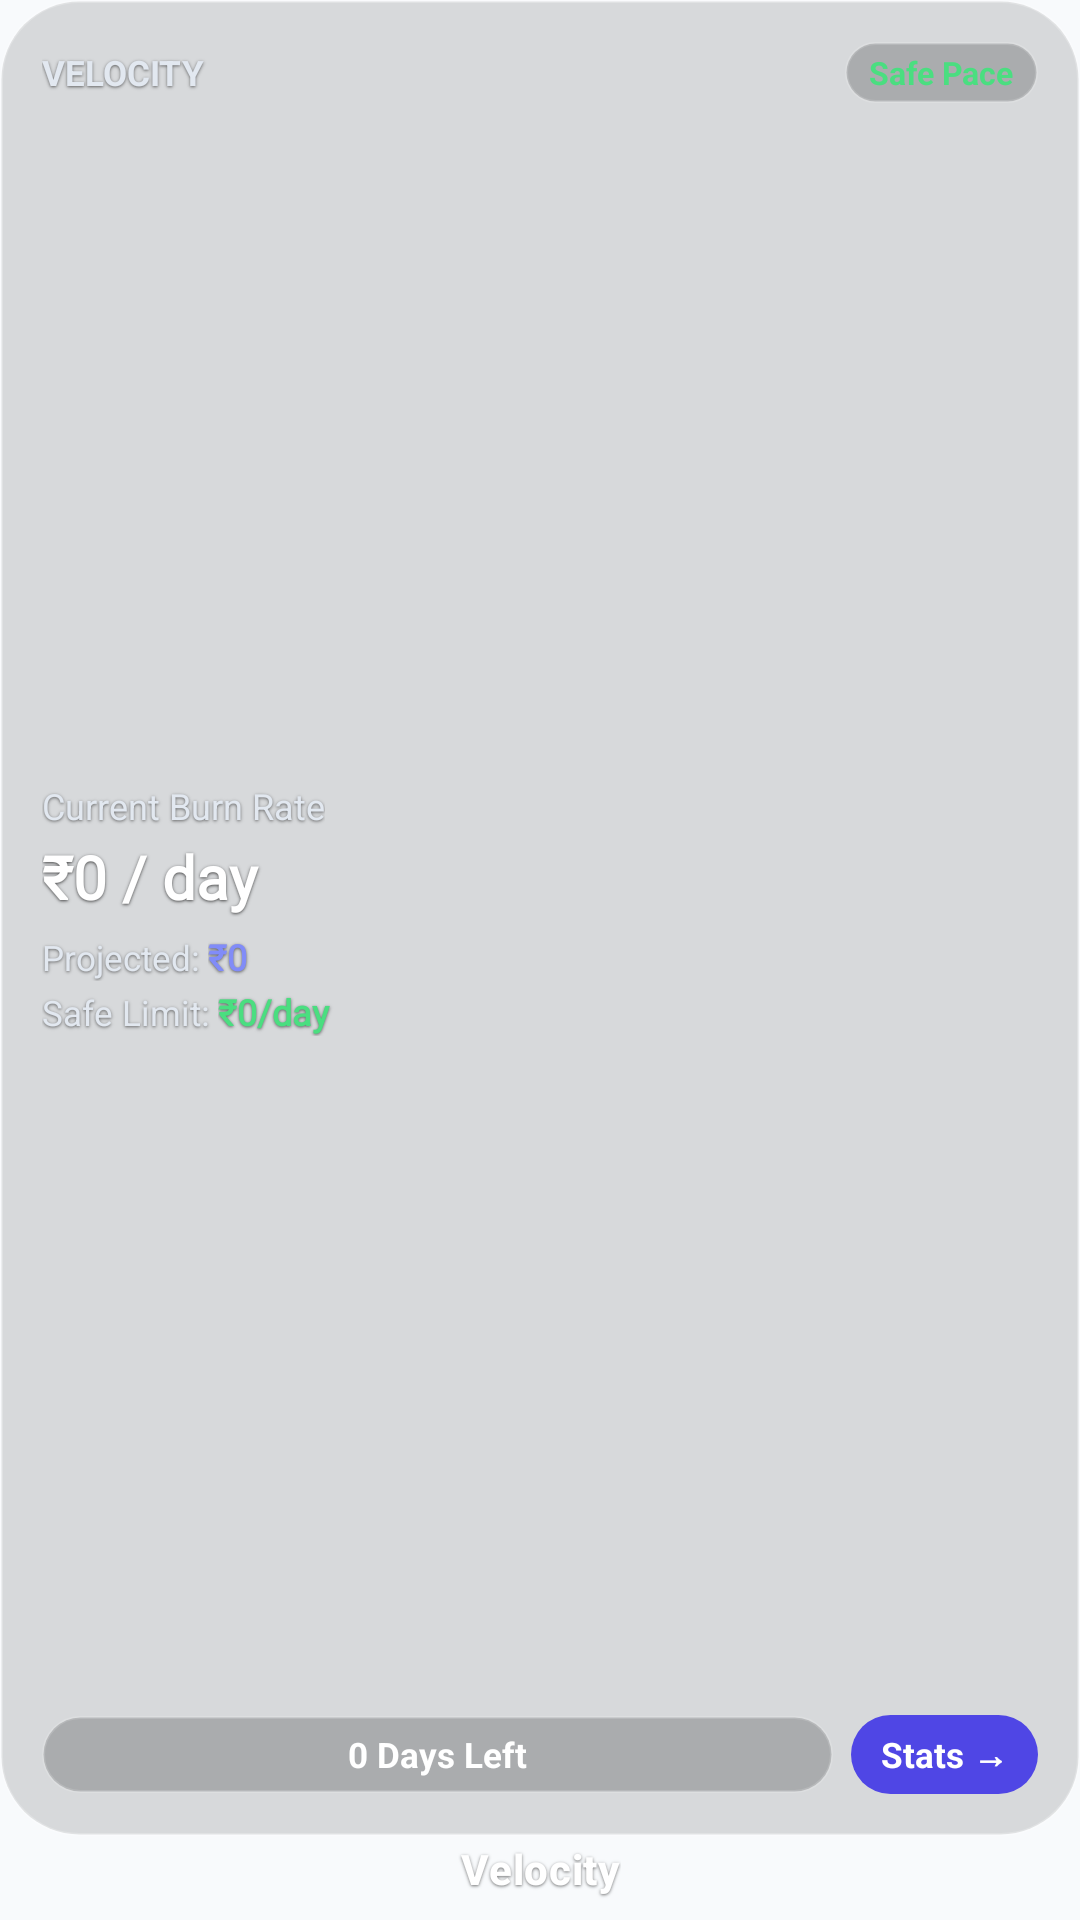

Layout XML and referenced resources for this Android screen:
<!-- AndroidManifest.xml: application theme Theme.MyApplication -->
<!-- res/layout/widget_transparent_velocity_2x2.xml -->
<?xml version="1.0" encoding="utf-8"?>
<LinearLayout xmlns:android="http://schemas.android.com/apk/res/android"
    xmlns:tools="http://schemas.android.com/tools"
    android:id="@+id/widget_velocity_root"
    android:layout_width="match_parent"
    android:layout_height="match_parent"
    android:background="@android:color/transparent"
    android:clipChildren="false"
    android:clipToPadding="false"
    android:gravity="center_horizontal"
    android:orientation="vertical"
    android:padding="0dp">

    
    <LinearLayout
        android:id="@+id/widget_velocity_card"
        android:layout_width="match_parent"
        android:layout_height="0dp"
        android:layout_weight="1"
        android:background="@drawable/widget_transparent_card_bg"
        android:clipToOutline="true"
        android:orientation="vertical"
        android:padding="14dp">

        
        <LinearLayout
            android:layout_width="match_parent"
            android:layout_height="wrap_content"
            android:gravity="center_vertical"
            android:orientation="horizontal">

            <TextView
                android:layout_width="0dp"
                android:layout_height="wrap_content"
                android:layout_weight="1"
                android:shadowColor="#90000000"
                android:shadowDy="1"
                android:shadowRadius="2"
                android:singleLine="true"
                android:text="VELOCITY"
                android:textColor="@color/widget_transparent_text_secondary"
                android:textSize="11.5sp"
                android:textStyle="bold" />

            <TextView
                android:id="@+id/widget_velocity_burn_status"
                android:layout_width="wrap_content"
                android:layout_height="wrap_content"
                android:background="@drawable/widget_transparent_pill"
                android:paddingStart="8dp"
                android:paddingTop="3dp"
                android:paddingEnd="8dp"
                android:paddingBottom="3dp"
                android:singleLine="true"
                android:text="Safe Pace"
                android:textColor="#4ADE80"
                android:textSize="10.5sp"
                android:textStyle="bold" />
        </LinearLayout>

        
        <LinearLayout
            android:layout_width="match_parent"
            android:layout_height="0dp"
            android:layout_weight="1"
            android:gravity="center_vertical"
            android:orientation="vertical">

            <TextView
                android:layout_width="wrap_content"
                android:layout_height="wrap_content"
                android:shadowColor="#90000000"
                android:shadowDy="1"
                android:shadowRadius="2"
                android:text="Current Burn Rate"
                android:textColor="@color/widget_transparent_text_secondary"
                android:textSize="12sp" />

            <TextView
                android:id="@+id/widget_velocity_rate"
                android:layout_width="match_parent"
                android:layout_height="wrap_content"
                android:layout_marginTop="2dp"
                android:fontFamily="@font/sf_mono"
                android:shadowColor="#B0000000"
                android:shadowDy="1"
                android:shadowRadius="2"
                android:singleLine="true"
                android:text="₹0 / day"
                android:textColor="#FFFFFF"
                android:textSize="20sp"
                android:textStyle="bold" />

            <LinearLayout
                android:layout_width="match_parent"
                android:layout_height="wrap_content"
                android:layout_marginTop="5dp"
                android:orientation="horizontal">

                <TextView
                    android:layout_width="wrap_content"
                    android:layout_height="wrap_content"
                    android:shadowColor="#90000000"
                    android:shadowDy="1"
                    android:shadowRadius="2"
                    android:text="Projected: "
                    android:textColor="@color/widget_transparent_text_secondary"
                    android:textSize="11.5sp" />

                <TextView
                    android:id="@+id/widget_velocity_projected"
                    android:layout_width="0dp"
                    android:layout_height="wrap_content"
                    android:layout_weight="1"
                    android:fontFamily="@font/sf_mono"
                    android:shadowColor="#90000000"
                    android:shadowDy="1"
                    android:shadowRadius="2"
                    android:singleLine="true"
                    android:text="₹0"
                    android:textColor="#818CF8"
                    android:textSize="12sp"
                    android:textStyle="bold" />
            </LinearLayout>

            <LinearLayout
                android:layout_width="match_parent"
                android:layout_height="wrap_content"
                android:layout_marginTop="2dp"
                android:orientation="horizontal">

                <TextView
                    android:layout_width="wrap_content"
                    android:layout_height="wrap_content"
                    android:shadowColor="#90000000"
                    android:shadowDy="1"
                    android:shadowRadius="2"
                    android:text="Safe Limit: "
                    android:textColor="@color/widget_transparent_text_secondary"
                    android:textSize="11.5sp" />

                <TextView
                    android:id="@+id/widget_velocity_safe_allowance"
                    android:layout_width="0dp"
                    android:layout_height="wrap_content"
                    android:layout_weight="1"
                    android:fontFamily="@font/sf_mono"
                    android:shadowColor="#90000000"
                    android:shadowDy="1"
                    android:shadowRadius="2"
                    android:singleLine="true"
                    android:text="₹0/day"
                    android:textColor="#4ADE80"
                    android:textSize="12sp"
                    android:textStyle="bold" />
            </LinearLayout>
        </LinearLayout>

        
        <LinearLayout
            android:layout_width="match_parent"
            android:layout_height="wrap_content"
            android:gravity="center_vertical"
            android:orientation="horizontal">

            <TextView
                android:id="@+id/widget_velocity_days_left"
                android:layout_width="0dp"
                android:layout_height="wrap_content"
                android:layout_weight="1"
                android:background="@drawable/widget_transparent_pill"
                android:gravity="center"
                android:paddingStart="8dp"
                android:paddingTop="5dp"
                android:paddingEnd="8dp"
                android:paddingBottom="5dp"
                android:singleLine="true"
                android:text="0 Days Left"
                android:textColor="@color/widget_transparent_text_primary"
                android:textSize="11.5sp"
                android:textStyle="bold" />

            <TextView
                android:id="@+id/widget_velocity_action_btn"
                android:layout_width="wrap_content"
                android:layout_height="wrap_content"
                android:layout_marginStart="6dp"
                android:background="@drawable/widget_pixel_pill_primary"
                android:gravity="center"
                android:paddingStart="10dp"
                android:paddingTop="5dp"
                android:paddingEnd="10dp"
                android:paddingBottom="5dp"
                android:text="Stats →"
                android:textColor="@color/widget_pill_primary_text"
                android:textSize="11.5sp"
                android:textStyle="bold" />
        </LinearLayout>
    </LinearLayout>

    
    <TextView
        android:id="@+id/widget_velocity_atomic_label"
        android:layout_width="wrap_content"
        android:layout_height="28dp"
        android:fontFamily="sans-serif-medium"
        android:gravity="center"
        android:includeFontPadding="false"
        android:letterSpacing="0.015"
        android:lineHeight="16.52sp"
        android:paddingTop="0dp"
        android:paddingBottom="0dp"
        android:shadowColor="#8C000000"
        android:shadowDx="0"
        android:shadowDy="1.0"
        android:shadowRadius="2.0"
        android:singleLine="true"
        android:text="Velocity"
        android:textColor="#FFFFFF"
        android:textSize="14sp"
        android:textStyle="bold"
        android:translationY="-2.5dp"
        tools:targetApi="p" />

</LinearLayout>
<!-- resources referenced by this layout -->
<resources>
  <color name="widget_pill_primary_text">#FFFFFF</color>
  <color name="widget_transparent_text_primary">#FFFFFF</color>
  <color name="widget_transparent_text_secondary">#E2E8F0</color>
  <!-- drawable widget_pixel_pill_primary (drawable) -->
  <?xml version="1.0" encoding="utf-8"?>
  <shape xmlns:android="http://schemas.android.com/apk/res/android"
      android:shape="rectangle">
      <solid android:color="@color/widget_pill_primary_bg" />
      <corners android:radius="100dp" />
  </shape>
  <!-- drawable widget_transparent_card_bg (drawable) -->
  <?xml version="1.0" encoding="utf-8"?>
  <shape xmlns:android="http://schemas.android.com/apk/res/android"
      android:shape="rectangle">
      <corners android:radius="26dp" />
      <solid android:color="@color/widget_transparent_card_bg" />
      <stroke
          android:width="1dp"
          android:color="@color/widget_transparent_border" />
  </shape>
  <!-- drawable widget_transparent_pill (drawable) -->
  <?xml version="1.0" encoding="utf-8"?>
  <shape xmlns:android="http://schemas.android.com/apk/res/android"
      android:shape="rectangle">
      <solid android:color="@color/widget_transparent_pill_bg" />
      <corners android:radius="100dp" />
      <stroke
          android:width="1dp"
          android:color="@color/widget_transparent_surface_border" />
  </shape>
  <style name="Theme.MyApplication" parent="android:Theme.Material.Light.NoActionBar">
          <item name="android:statusBarColor">@android:color/transparent</item>
          <item name="android:navigationBarColor">@android:color/transparent</item>
          <item name="android:windowDrawsSystemBarBackgrounds">true</item>
          <item name="android:windowBackground">@color/widget_window_bg</item>
      </style>
  <color name="widget_pill_primary_bg">#4F46E5</color>
  <color name="widget_transparent_card_bg">#22000000</color>
  <color name="widget_transparent_border">#38FFFFFF</color>
  <color name="widget_transparent_pill_bg">#35000000</color>
  <color name="widget_transparent_surface_border">#25FFFFFF</color>
  <color name="widget_window_bg">#F8FAFC</color>
</resources>
